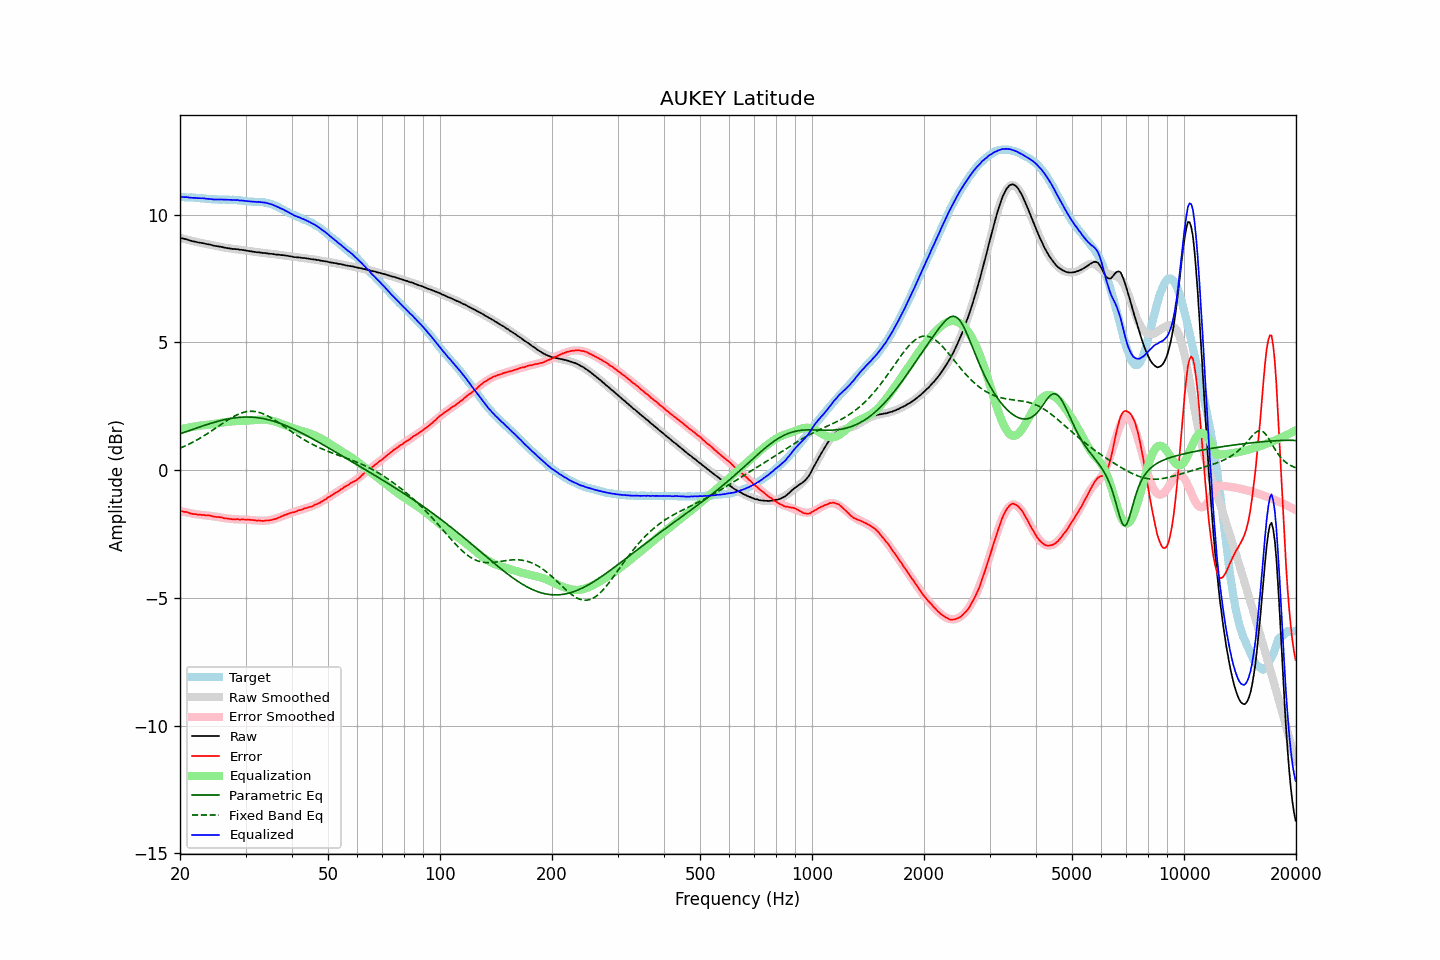

Source data for this figure (header and first rows):
frequency, raw, error, smoothed, error_smoothed, equalization, parametric_eq, fixed_band_eq, equalized_raw, equalized_smoothed, target
20.00, 9.09, -1.60, 9.10, -1.60, 1.60, 1.42, 0.86, 10.69, 10.69, 10.69
20.20, 9.08, -1.61, 9.08, -1.61, 1.61, 1.45, 0.89, 10.69, 10.69, 10.69
20.40, 9.07, -1.62, 9.06, -1.63, 1.63, 1.47, 0.92, 10.70, 10.69, 10.69
20.61, 9.05, -1.64, 9.05, -1.64, 1.64, 1.49, 0.94, 10.69, 10.69, 10.69
20.81, 9.04, -1.64, 9.03, -1.65, 1.65, 1.51, 0.97, 10.69, 10.68, 10.68
21.02, 9.02, -1.66, 9.02, -1.66, 1.66, 1.53, 1.00, 10.69, 10.68, 10.68
21.23, 8.99, -1.69, 9.00, -1.68, 1.68, 1.56, 1.03, 10.67, 10.68, 10.68
21.44, 8.98, -1.70, 8.99, -1.69, 1.69, 1.58, 1.07, 10.67, 10.67, 10.69
21.66, 8.96, -1.71, 8.97, -1.70, 1.70, 1.60, 1.10, 10.66, 10.67, 10.67
21.87, 8.95, -1.72, 8.96, -1.71, 1.71, 1.62, 1.13, 10.66, 10.67, 10.67
22.09, 8.94, -1.72, 8.94, -1.72, 1.72, 1.65, 1.17, 10.66, 10.66, 10.66
22.31, 8.92, -1.74, 8.93, -1.73, 1.73, 1.67, 1.20, 10.65, 10.66, 10.66
22.54, 8.91, -1.74, 8.91, -1.74, 1.74, 1.69, 1.24, 10.65, 10.65, 10.65
22.76, 8.90, -1.75, 8.90, -1.75, 1.75, 1.71, 1.27, 10.65, 10.65, 10.65
22.99, 8.89, -1.76, 8.89, -1.76, 1.76, 1.73, 1.31, 10.65, 10.64, 10.65
23.22, 8.88, -1.76, 8.87, -1.76, 1.76, 1.75, 1.35, 10.65, 10.64, 10.64
23.45, 8.86, -1.77, 8.86, -1.77, 1.77, 1.77, 1.39, 10.63, 10.63, 10.64
23.69, 8.85, -1.77, 8.85, -1.78, 1.78, 1.79, 1.43, 10.63, 10.63, 10.62
23.92, 8.84, -1.77, 8.84, -1.78, 1.78, 1.81, 1.47, 10.62, 10.62, 10.61
24.16, 8.83, -1.78, 8.82, -1.79, 1.79, 1.83, 1.51, 10.62, 10.62, 10.61
24.40, 8.81, -1.80, 8.81, -1.80, 1.80, 1.85, 1.55, 10.61, 10.61, 10.61
24.65, 8.79, -1.82, 8.80, -1.81, 1.81, 1.87, 1.60, 10.60, 10.61, 10.61
24.89, 8.78, -1.83, 8.79, -1.82, 1.82, 1.89, 1.64, 10.60, 10.60, 10.61
25.14, 8.77, -1.83, 8.77, -1.83, 1.83, 1.90, 1.68, 10.60, 10.60, 10.60
25.39, 8.76, -1.83, 8.76, -1.84, 1.84, 1.92, 1.73, 10.60, 10.60, 10.59
25.65, 8.75, -1.84, 8.75, -1.85, 1.85, 1.94, 1.77, 10.60, 10.60, 10.59
25.91, 8.74, -1.85, 8.74, -1.86, 1.86, 1.95, 1.81, 10.60, 10.60, 10.59
26.16, 8.72, -1.88, 8.72, -1.87, 1.87, 1.97, 1.85, 10.59, 10.59, 10.60
26.43, 8.71, -1.88, 8.71, -1.88, 1.88, 1.98, 1.90, 10.59, 10.59, 10.60
26.69, 8.70, -1.89, 8.70, -1.89, 1.89, 2.00, 1.94, 10.59, 10.59, 10.59
26.96, 8.69, -1.90, 8.69, -1.90, 1.90, 2.01, 1.98, 10.59, 10.59, 10.59
27.23, 8.68, -1.91, 8.68, -1.90, 1.90, 2.02, 2.02, 10.59, 10.59, 10.59
27.50, 8.67, -1.91, 8.68, -1.91, 1.91, 2.03, 2.05, 10.58, 10.59, 10.59
27.77, 8.66, -1.93, 8.67, -1.91, 1.91, 2.04, 2.09, 10.58, 10.58, 10.59
28.05, 8.66, -1.92, 8.66, -1.92, 1.92, 2.05, 2.12, 10.58, 10.58, 10.58
28.33, 8.65, -1.93, 8.65, -1.92, 1.92, 2.06, 2.15, 10.58, 10.57, 10.58
28.62, 8.65, -1.91, 8.64, -1.93, 1.93, 2.06, 2.18, 10.58, 10.57, 10.57
28.90, 8.63, -1.94, 8.63, -1.93, 1.93, 2.07, 2.21, 10.56, 10.56, 10.57
29.19, 8.63, -1.93, 8.63, -1.93, 1.93, 2.07, 2.23, 10.56, 10.56, 10.56
29.48, 8.62, -1.92, 8.62, -1.93, 1.93, 2.08, 2.25, 10.55, 10.55, 10.55
29.78, 8.61, -1.93, 8.61, -1.94, 1.94, 2.08, 2.27, 10.55, 10.54, 10.54
30.08, 8.60, -1.94, 8.60, -1.94, 1.94, 2.08, 2.29, 10.54, 10.54, 10.54
30.38, 8.59, -1.93, 8.59, -1.94, 1.94, 2.08, 2.30, 10.53, 10.53, 10.53
30.68, 8.58, -1.94, 8.58, -1.95, 1.95, 2.08, 2.30, 10.53, 10.53, 10.52
30.99, 8.57, -1.95, 8.57, -1.95, 1.95, 2.08, 2.31, 10.52, 10.52, 10.52
31.30, 8.56, -1.95, 8.56, -1.96, 1.96, 2.07, 2.31, 10.52, 10.52, 10.51
31.61, 8.55, -1.96, 8.55, -1.96, 1.96, 2.07, 2.30, 10.51, 10.51, 10.51
31.93, 8.54, -1.96, 8.54, -1.97, 1.97, 2.06, 2.29, 10.51, 10.51, 10.51
32.24, 8.53, -1.98, 8.54, -1.97, 1.97, 2.06, 2.28, 10.50, 10.51, 10.51
32.57, 8.53, -1.96, 8.53, -1.97, 1.97, 2.05, 2.27, 10.51, 10.50, 10.50
32.89, 8.52, -1.98, 8.52, -1.98, 1.98, 2.04, 2.25, 10.50, 10.50, 10.50
33.22, 8.51, -1.98, 8.51, -1.98, 1.98, 2.03, 2.23, 10.49, 10.49, 10.50
33.55, 8.50, -1.99, 8.50, -1.98, 1.98, 2.02, 2.20, 10.48, 10.48, 10.49
33.89, 8.50, -1.97, 8.50, -1.98, 1.98, 2.00, 2.17, 10.48, 10.47, 10.47
34.23, 8.49, -1.97, 8.49, -1.97, 1.97, 1.99, 2.14, 10.46, 10.46, 10.46
34.57, 8.48, -1.97, 8.48, -1.96, 1.96, 1.98, 2.11, 10.44, 10.45, 10.45
34.92, 8.47, -1.96, 8.48, -1.95, 1.95, 1.96, 2.07, 10.42, 10.43, 10.43
35.27, 8.47, -1.95, 8.47, -1.94, 1.94, 1.94, 2.04, 10.41, 10.41, 10.42
35.62, 8.46, -1.92, 8.46, -1.92, 1.92, 1.92, 2.00, 10.39, 10.39, 10.38
35.97, 8.45, -1.92, 8.45, -1.91, 1.91, 1.90, 1.96, 10.36, 10.36, 10.37
... 635 more rows
